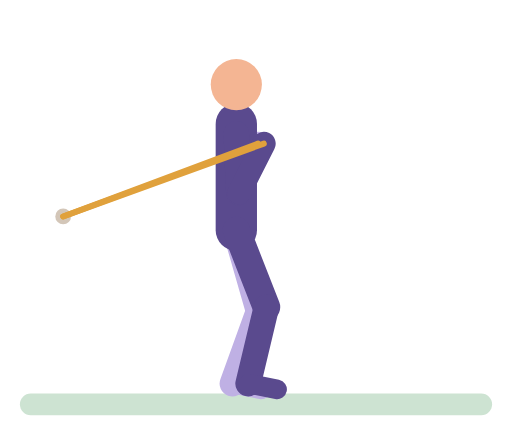
t = 0.00 s
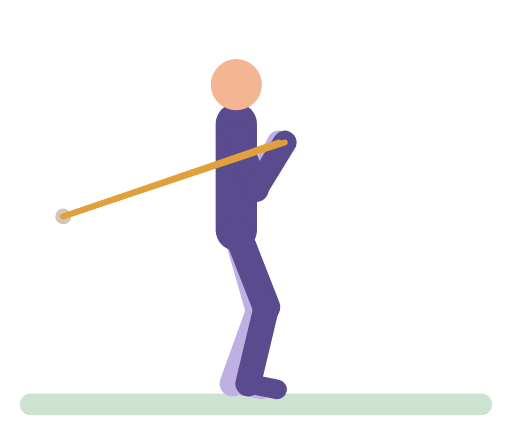
t = 0.64 s
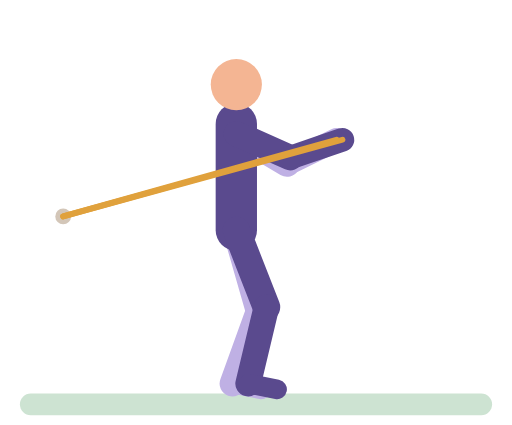
t = 1.31 s
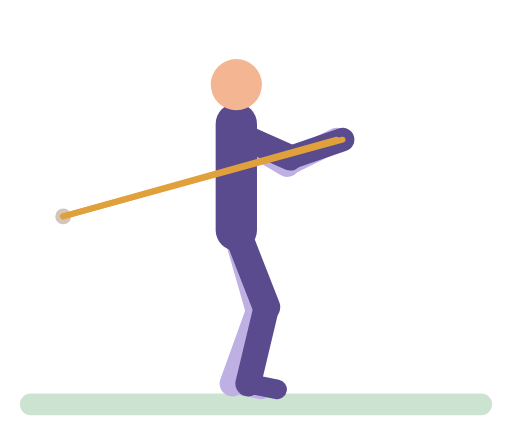
t = 2.14 s
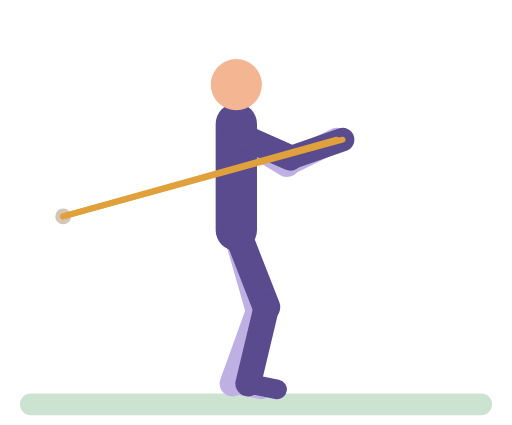
t = 2.57 s
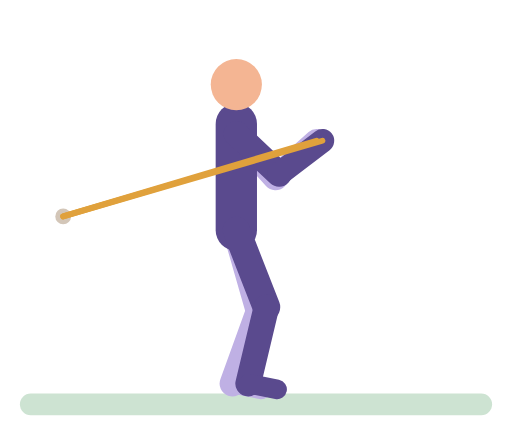
t = 3.24 s

The animated SVG that drew these frames (rendered in a browser with its animation timeline set to each time). Animation: 16 SMIL elements (animate=16); one cycle of 3.90 s, repeats indefinitely.

<svg xmlns="http://www.w3.org/2000/svg" viewBox="-10 -14 260 216" role="img" aria-label="Pallof press"><title>Pallof press</title><g stroke-linecap="round"><rect x="0" y="186" width="240" height="11" rx="5.5" fill="#CDE3D2"/><circle cx="22" cy="96" r="4" fill="#D3C6B8"/><line x1="110" y1="54" x2="108.3" y2="84" stroke="#BFB0E4" stroke-width="13"><animate attributeName="x2" dur="3.9s" repeatCount="indefinite" values="108.3;108.3;108.9;112.3;125.4;131.1;133.2;134.8;135.7;135.8;135.8;135.4;134.3;131.3;125.7;111.3;109.1;108.3" keyTimes="0;0.0745;0.0957;0.1277;0.2128;0.2553;0.2766;0.2979;0.3191;0.3404;0.7447;0.766;0.7872;0.8191;0.8617;0.9574;0.9787;1"/><animate attributeName="y2" dur="3.9s" repeatCount="indefinite" values="84;84;83.2;82.1;79.8;70.9;69.5;69.3;69.5;71.6;78.5;82;83.7;84" keyTimes="0;0.117;0.1596;0.1809;0.2128;0.2979;0.3191;0.3404;0.7553;0.7872;0.8511;0.8936;0.9362;1"/></line><line x1="108.3" y1="84" x2="121" y2="59" stroke="#BFB0E4" stroke-width="12"><animate attributeName="x1" dur="3.9s" repeatCount="indefinite" values="108.3;108.3;108.9;112.3;125.4;131.1;133.2;134.8;135.7;135.8;135.8;135.4;134.3;131.3;125.7;111.3;109.1;108.3" keyTimes="0;0.0745;0.0957;0.1277;0.2128;0.2553;0.2766;0.2979;0.3191;0.3404;0.7447;0.766;0.7872;0.8191;0.8617;0.9574;0.9787;1"/><animate attributeName="y1" dur="3.9s" repeatCount="indefinite" values="84;84;83.2;82.1;79.8;70.9;69.5;69.3;69.5;71.6;78.5;82;83.7;84" keyTimes="0;0.117;0.1596;0.1809;0.2128;0.2979;0.3191;0.3404;0.7553;0.7872;0.8511;0.8936;0.9362;1"/><animate attributeName="x2" dur="3.9s" repeatCount="indefinite" values="121;121.1;121.5;123.4;126.4;130.4;150.3;156.4;159.1;160.1;160.7;161;161;160.3;158.2;153;148.5;133.3;126.8;122.5;121.2;121" keyTimes="0;0.0851;0.0957;0.117;0.1383;0.1596;0.2447;0.2766;0.2979;0.3085;0.3191;0.3404;0.7447;0.766;0.7872;0.8191;0.8404;0.9043;0.9362;0.9681;0.9894;1"/><animate attributeName="y2" dur="3.9s" repeatCount="indefinite" values="59;58.9;57.2;57;57;59" keyTimes="0;0.117;0.2766;0.3404;0.766;1"/></line><line x1="110" y1="103" x2="121.6" y2="143.4" stroke="#BFB0E4" stroke-width="14"/><line x1="121.6" y1="143.4" x2="108" y2="181" stroke="#BFB0E4" stroke-width="13"/><line x1="108" y1="181" x2="122.7" y2="183.9" stroke="#BFB0E4" stroke-width="10"/><line x1="110" y1="103" x2="110" y2="49" stroke="#5A4A8E" stroke-width="21"/><circle cx="110" cy="29" r="13" fill="#F4B593"/><line x1="110" y1="103" x2="125.3" y2="142.1" stroke="#5A4A8E" stroke-width="14"/><line x1="125.3" y1="142.1" x2="116" y2="181" stroke="#5A4A8E" stroke-width="13"/><line x1="116" y1="181" x2="130.7" y2="183.9" stroke="#5A4A8E" stroke-width="10"/><line x1="110" y1="54" x2="111.3" y2="84" stroke="#5A4A8E" stroke-width="13"><animate attributeName="x2" dur="3.9s" repeatCount="indefinite" values="111.3;111.4;112.6;116.1;128.6;133.8;135.7;137;137.5;137.5;137.1;135.1;131.7;127.4;117.9;113.8;112;111.3" keyTimes="0;0.0851;0.1064;0.1383;0.2234;0.266;0.2872;0.3085;0.3404;0.7447;0.766;0.7979;0.8298;0.8617;0.9255;0.9574;0.9787;1"/><animate attributeName="y2" dur="3.9s" repeatCount="indefinite" values="84;83.8;82;80.6;77.5;69.4;67.1;66.4;66;66.3;69.1;78.4;81.2;83.3;84" keyTimes="0;0.117;0.1702;0.1915;0.2234;0.2872;0.3085;0.3191;0.3404;0.7553;0.7872;0.8617;0.8936;0.9362;1"/></line><line x1="111.3" y1="84" x2="124" y2="59" stroke="#5A4A8E" stroke-width="12"><animate attributeName="x1" dur="3.9s" repeatCount="indefinite" values="111.3;111.4;112.6;116.1;128.6;133.8;135.7;137;137.5;137.5;137.1;135.1;131.7;127.4;117.9;113.8;112;111.3" keyTimes="0;0.0851;0.1064;0.1383;0.2234;0.266;0.2872;0.3085;0.3404;0.7447;0.766;0.7979;0.8298;0.8617;0.9255;0.9574;0.9787;1"/><animate attributeName="y1" dur="3.9s" repeatCount="indefinite" values="84;83.8;82;80.6;77.5;69.4;67.1;66.4;66;66.3;69.1;78.4;81.2;83.3;84" keyTimes="0;0.117;0.1702;0.1915;0.2234;0.2872;0.3085;0.3191;0.3404;0.7553;0.7872;0.8617;0.8936;0.9362;1"/><animate attributeName="x2" dur="3.9s" repeatCount="indefinite" values="124;124.1;124.5;126.4;129.4;133.4;153.3;159.4;162.1;163.1;163.7;164;164;163.3;161.2;156;151.5;136.3;129.8;125.5;124.2;124" keyTimes="0;0.0851;0.0957;0.117;0.1383;0.1596;0.2447;0.2766;0.2979;0.3085;0.3191;0.3404;0.7447;0.766;0.7872;0.8191;0.8404;0.9043;0.9362;0.9681;0.9894;1"/><animate attributeName="y2" dur="3.9s" repeatCount="indefinite" values="59;58.9;57.2;57;57;59" keyTimes="0;0.117;0.2766;0.3404;0.766;1"/></line><line x1="22" y1="96" x2="124" y2="59" stroke="#E0A13C" stroke-width="3"><animate attributeName="x2" dur="3.9s" repeatCount="indefinite" values="124;124.1;124.5;126.4;129.4;133.4;153.3;159.4;162.1;163.1;163.7;164;164;163.3;161.2;156;151.5;136.3;129.8;125.5;124.2;124" keyTimes="0;0.0851;0.0957;0.117;0.1383;0.1596;0.2447;0.2766;0.2979;0.3085;0.3191;0.3404;0.7447;0.766;0.7872;0.8191;0.8404;0.9043;0.9362;0.9681;0.9894;1"/><animate attributeName="y2" dur="3.9s" repeatCount="indefinite" values="59;58.9;57.2;57;57;59" keyTimes="0;0.117;0.2766;0.3404;0.766;1"/></line><line x1="22" y1="96" x2="121" y2="59" stroke="#E0A13C" stroke-width="3"><animate attributeName="x2" dur="3.9s" repeatCount="indefinite" values="121;121.1;121.5;123.4;126.4;130.4;150.3;156.4;159.1;160.1;160.7;161;161;160.3;158.2;153;148.5;133.3;126.8;122.5;121.2;121" keyTimes="0;0.0851;0.0957;0.117;0.1383;0.1596;0.2447;0.2766;0.2979;0.3085;0.3191;0.3404;0.7447;0.766;0.7872;0.8191;0.8404;0.9043;0.9362;0.9681;0.9894;1"/><animate attributeName="y2" dur="3.9s" repeatCount="indefinite" values="59;58.9;57.2;57;57;59" keyTimes="0;0.117;0.2766;0.3404;0.766;1"/></line></g></svg>
